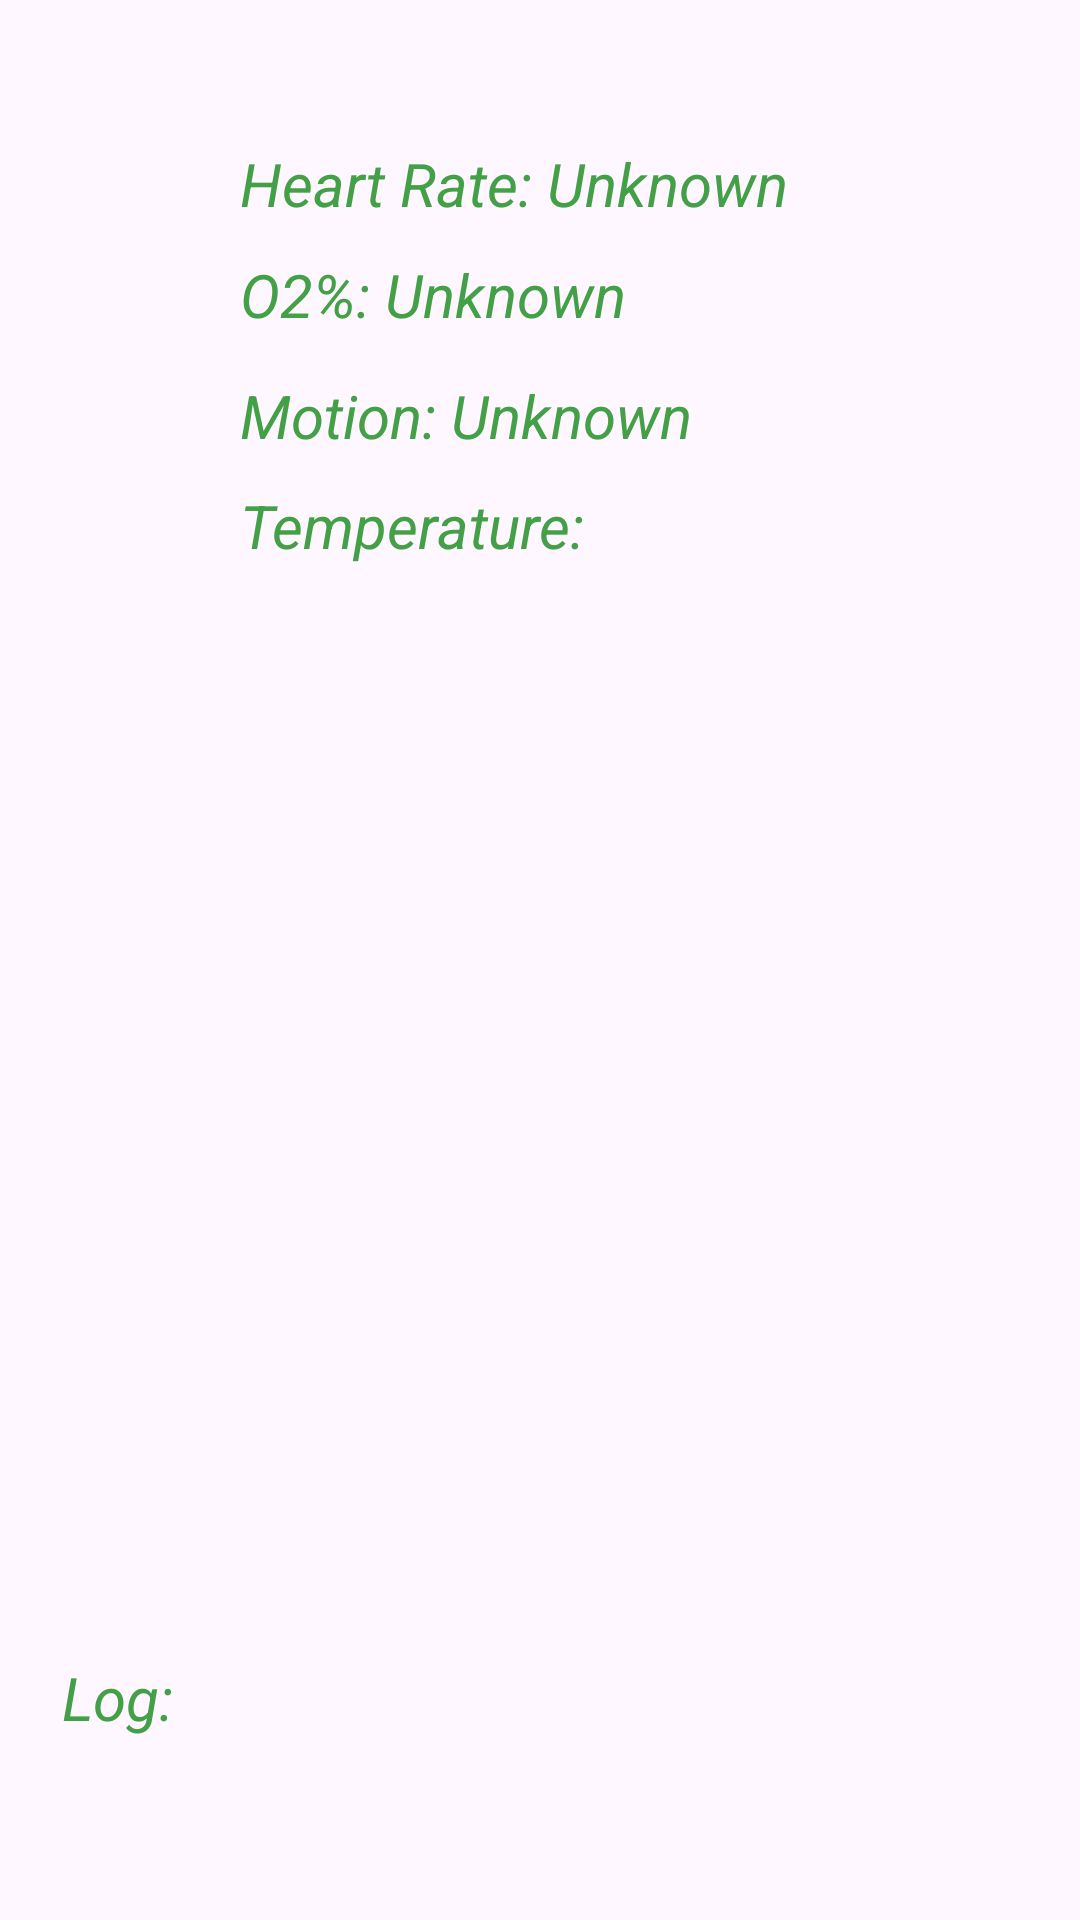

Reconstruct the res/layout file that produces this screen, plus the resources it refers to.
<!-- AndroidManifest.xml: application theme Theme.BraceletApp -->
<!-- res/layout/fragment_first.xml -->
<?xml version="1.0" encoding="utf-8"?>
<androidx.constraintlayout.widget.ConstraintLayout
    xmlns:android="http://schemas.android.com/apk/res/android"
    xmlns:app="http://schemas.android.com/apk/res-auto"
    xmlns:tools="http://schemas.android.com/tools"
    android:layout_width="match_parent"
    android:layout_height="match_parent"
    tools:context=".MainActivity">

    <TextView
        android:id="@+id/heartRateView"
        android:layout_width="200dp"
        android:layout_height="30dp"
        android:text="@string/heart_rate"
        android:textColor="#43a047"
        android:textSize="20sp"
        android:textStyle="italic"
        app:layout_constraintBottom_toBottomOf="parent"
        app:layout_constraintEnd_toEndOf="parent"
        app:layout_constraintStart_toStartOf="parent"
        app:layout_constraintTop_toTopOf="parent"
        app:layout_constraintVertical_bias="0.078" />

    <TextView
        android:id="@+id/o2View"
        android:layout_width="200dp"
        android:layout_height="30dp"
        android:text="@string/o2"
        android:textColor="#43a047"
        android:textSize="20sp"
        android:textStyle="italic"
        app:layout_constraintBottom_toBottomOf="parent"
        app:layout_constraintEnd_toEndOf="parent"
        app:layout_constraintStart_toStartOf="parent"
        app:layout_constraintTop_toTopOf="parent"
        app:layout_constraintVertical_bias="0.139" />

    <TextView
        android:id="@+id/motionView"
        android:layout_width="200dp"
        android:layout_height="30dp"
        android:text="@string/motion"
        android:textColor="#43a047"
        android:textSize="20sp"
        android:textStyle="italic"
        app:layout_constraintBottom_toBottomOf="parent"
        app:layout_constraintEnd_toEndOf="parent"
        app:layout_constraintStart_toStartOf="parent"
        app:layout_constraintTop_toTopOf="parent"
        app:layout_constraintVertical_bias="0.205" />

    <TextView
        android:id="@+id/tempView"
        android:layout_width="200dp"
        android:layout_height="30dp"
        android:text="@string/temp"
        android:textColor="#43a047"
        android:textSize="20sp"
        android:textStyle="italic"
        app:layout_constraintBottom_toBottomOf="parent"
        app:layout_constraintEnd_toEndOf="parent"
        app:layout_constraintStart_toStartOf="parent"
        app:layout_constraintTop_toTopOf="parent"
        app:layout_constraintVertical_bias="0.265" />

    <TextView
        android:id="@+id/logView"
        android:layout_width="319dp"
        android:layout_height="358dp"
        android:gravity="bottom|start"
        android:text="@string/log"
        android:textColor="#43a047"
        android:textSize="20sp"
        android:textStyle="italic"
        app:layout_constraintBottom_toBottomOf="parent"
        app:layout_constraintEnd_toEndOf="parent"
        app:layout_constraintStart_toStartOf="parent"
        app:layout_constraintTop_toTopOf="parent"
        app:layout_constraintVertical_bias="0.785" />
</androidx.constraintlayout.widget.ConstraintLayout>
<!-- resources referenced by this layout -->
<resources>
  <string name="heart_rate">"Heart Rate: Unknown"</string>
  <string name="log">Log:</string>
  <string name="motion">Motion: Unknown</string>
  <string name="o2">O2%: Unknown</string>
  <string name="temp">Temperature: Unknown</string>
  <style name="Theme.BraceletApp" parent="Base.Theme.BraceletApp" />
  <style name="Base.Theme.BraceletApp" parent="Theme.Material3.DayNight.NoActionBar">
          
          
      </style>
</resources>
